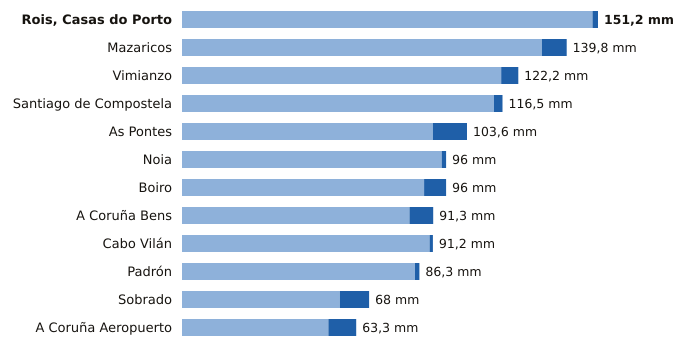

Source data for this figure (header and first rows):
estacion, provincia, indicativo, mm_6_dias_anteriores, mm_hoy, mm_7_dias, horas_de_hoy
Rois, Casas do Porto, A Coruña, 1476R, 149.2, 2.0, 151.2, 10
Mazaricos, A Coruña, 1406X, 130.8, 9.0, 139.8, 11
Vimianzo, A Coruña, 1399, 116.0, 6.2, 122.2, 8
Santiago de Compostela, A Coruña, 1475X, 113.4, 3.1, 116.5, 12
As Pontes, A Coruña, 1363X, 91.2, 12.4, 103.6, 10
Noia, A Coruña, 1435C, 94.4, 1.6, 96.0, 9
Boiro, A Coruña, 1442U, 88.0, 8.0, 96.0, 10
A Coruña Bens, A Coruña, 1387D, 82.7, 8.6, 91.3, 12
Cabo Vilán, A Coruña, 1393, 90.0, 1.2, 91.2, 12
Padrón, A Coruña, 1473A, 84.7, 1.6, 86.3, 12
Sobrado, A Coruña, 1410X, 57.4, 10.6, 68.0, 8
A Coruña Aeropuerto, A Coruña, 1387E, 53.2, 10.1, 63.3, 12
